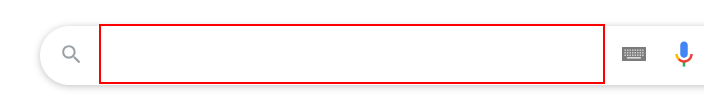
Task: weather project youtube
Workflow: Main

Step 1: type "["weather in " + cityValue]" into the text box

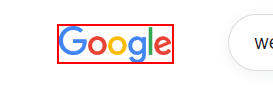
Step 2: Find Element 'IMG' on the image

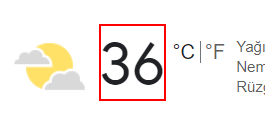
Step 3 [else]: get-text from the element 'wob_tm'

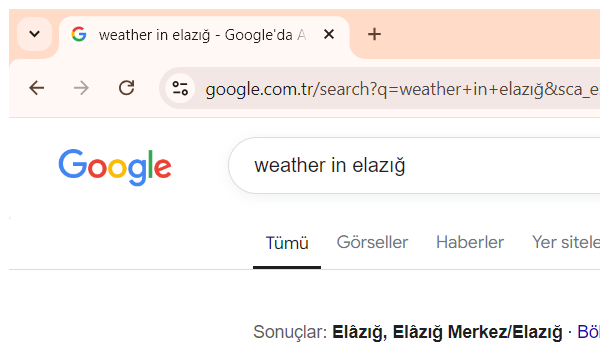
Step 4: Close Window 'chrome.exe weather'
